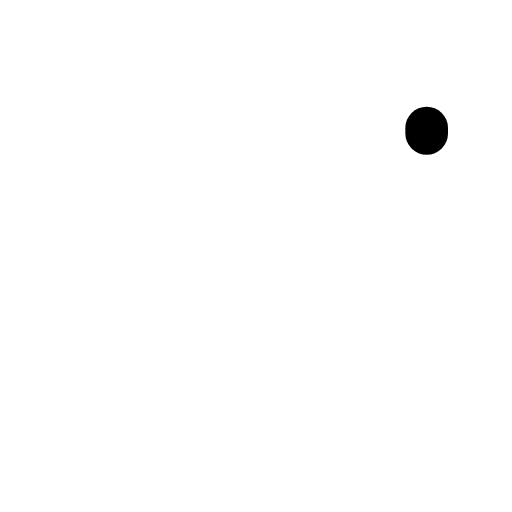
t = 0.00 s
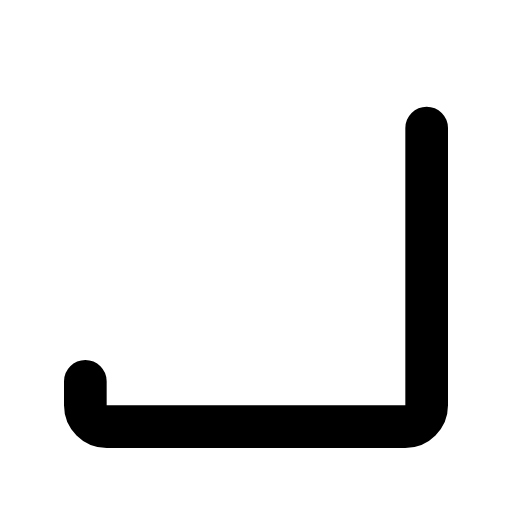
t = 0.30 s
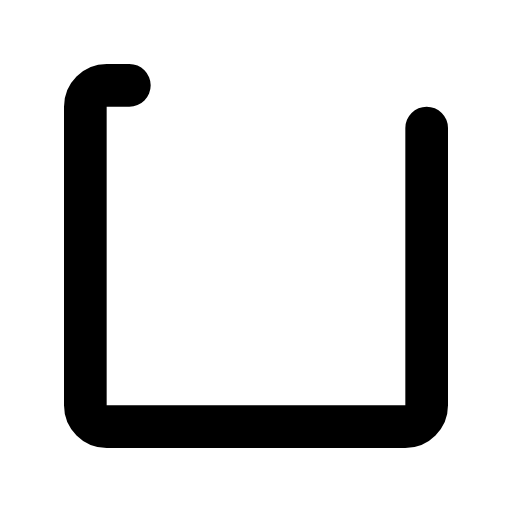
t = 0.45 s
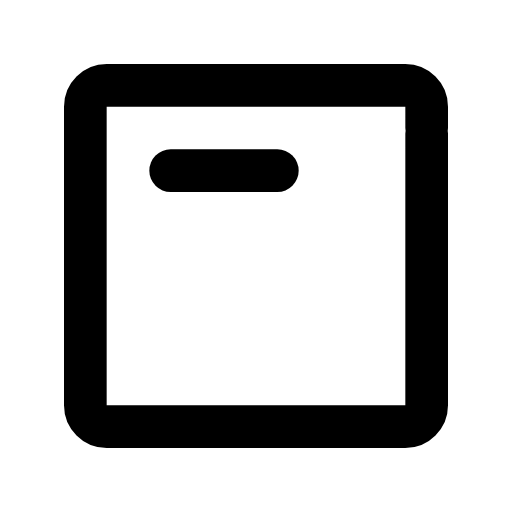
t = 0.80 s
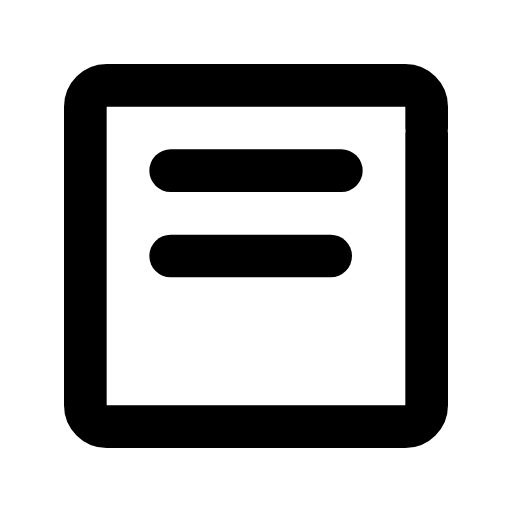
t = 1.05 s
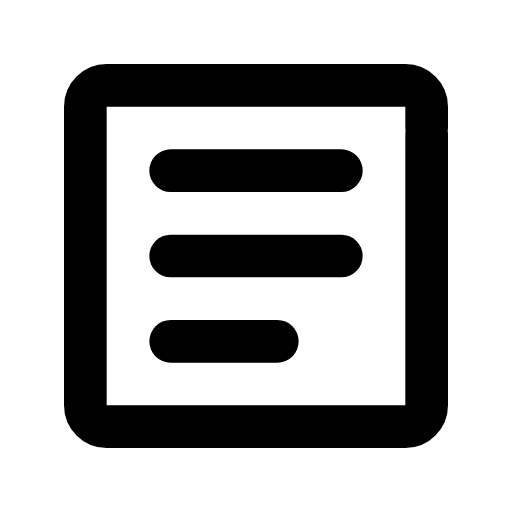
t = 1.30 s

The animated SVG that drew these frames (rendered in a browser with its animation timeline set to each time). Animation: 4 SMIL elements (animate=4); one cycle of 1.30 s.

<svg xmlns="http://www.w3.org/2000/svg" width="24" height="24" viewBox="0 0 24 24">
    <g fill="none" stroke="currentColor" stroke-width="2" stroke-linecap="round" stroke-linejoin="round">
        <path d="M20 6V5C20 4.45 19.55 4 19 4H5C4.45 4 4 4.45 4 5V19C4 19.55 4.45 20 5 20H19C19.55 20 20 19.55 20 19z"
              stroke-dasharray="62" stroke-dashoffset="62">
            <animate attributeName="stroke-dashoffset" values="62;124" dur="0.6s" fill="freeze"/>
        </path>
        <g stroke-dasharray="10" stroke-dashoffset="10">
            <path d="M8 8h8">
                <animate attributeName="stroke-dashoffset" values="10;0" begin="0.7s" dur="0.2s" fill="freeze"/>
            </path>
            <path d="M8 12h8">
                <animate attributeName="stroke-dashoffset" values="10;0" begin="0.9s" dur="0.2s" fill="freeze"/>
            </path>
        </g>
        <path d="M8 16h5" stroke-dasharray="7" stroke-dashoffset="7">
            <animate attributeName="stroke-dashoffset" values="7;0" begin="1.1s" dur="0.2s" fill="freeze"/>
        </path>
    </g>
</svg>
